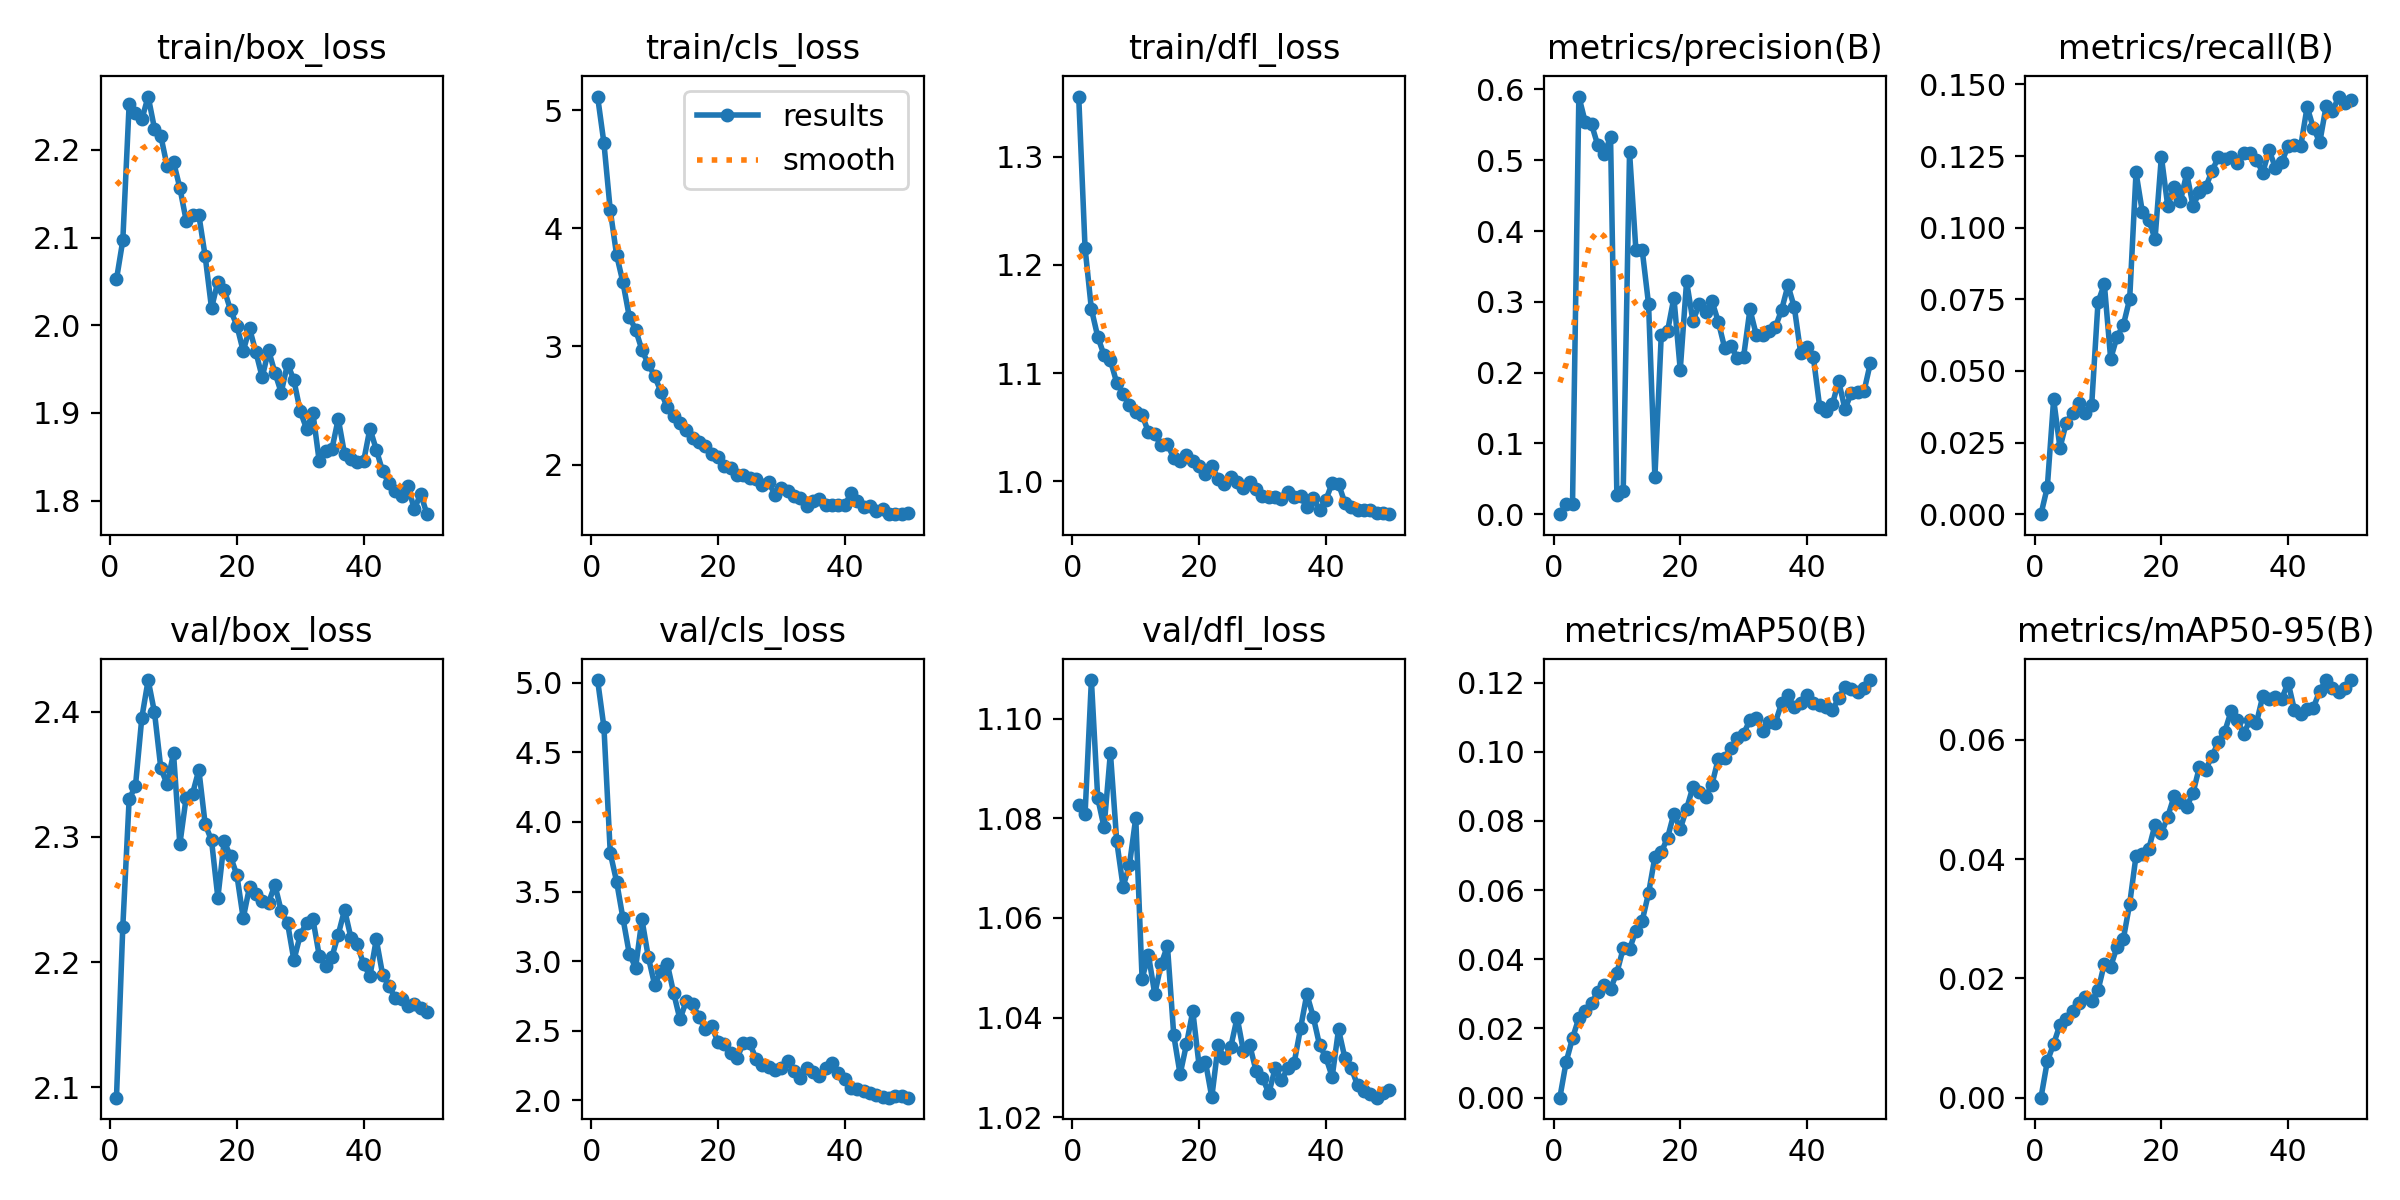

Data behind this chart, as committed beside it:
epoch, train/box_loss, train/cls_loss, train/dfl_loss, metrics/precision(B), metrics/recall(B), metrics/mAP50(B), metrics/mAP50-95(B), val/box_loss, val/cls_loss, val/dfl_loss, lr/pg0, lr/pg1, lr/pg2
1, 2.052, 5.114, 1.355, 0, 0, 0, 0, 2.092, 5.019, 1.083, 6.575e-05, 6.575e-05, 6.575e-05
2, 2.097, 4.721, 1.216, 0.01474, 0.0094, 0.01038, 0.00608, 2.228, 4.681, 1.081, 0.0001315, 0.0001315, 0.0001315
3, 2.252, 4.151, 1.159, 0.01484, 0.04009, 0.01719, 0.00901, 2.33, 3.777, 1.108, 0.0001945, 0.0001945, 0.0001945
4, 2.242, 3.774, 1.134, 0.59, 0.02313, 0.02303, 0.01225, 2.341, 3.571, 1.084, 0.0002474, 0.0002474, 0.0002474
5, 2.235, 3.542, 1.117, 0.5542, 0.03199, 0.02511, 0.01321, 2.395, 3.308, 1.078, 0.0002474, 0.0002474, 0.0002474
6, 2.261, 3.252, 1.112, 0.5508, 0.03531, 0.02724, 0.01451, 2.425, 3.053, 1.093, 0.0002422, 0.0002422, 0.0002422
7, 2.224, 3.142, 1.091, 0.5209, 0.03894, 0.03066, 0.01589, 2.4, 2.953, 1.075, 0.000237, 0.000237, 0.000237
8, 2.216, 2.969, 1.081, 0.5082, 0.03544, 0.03252, 0.01686, 2.355, 3.299, 1.066, 0.0002318, 0.0002318, 0.0002318
9, 2.181, 2.851, 1.07, 0.5332, 0.03796, 0.03148, 0.01625, 2.342, 3.03, 1.071, 0.0002266, 0.0002266, 0.0002266
10, 2.186, 2.749, 1.065, 0.02646, 0.07395, 0.03612, 0.01798, 2.367, 2.83, 1.08, 0.0002213, 0.0002213, 0.0002213
11, 2.157, 2.615, 1.062, 0.03252, 0.0803, 0.04318, 0.02244, 2.294, 2.929, 1.048, 0.0002161, 0.0002161, 0.0002161
12, 2.119, 2.485, 1.046, 0.5114, 0.05421, 0.04298, 0.02197, 2.332, 2.98, 1.053, 0.0002109, 0.0002109, 0.0002109
13, 2.126, 2.41, 1.044, 0.3733, 0.06189, 0.04822, 0.02527, 2.334, 2.771, 1.045, 0.0002057, 0.0002057, 0.0002057
14, 2.126, 2.354, 1.033, 0.373, 0.066, 0.05116, 0.0266, 2.354, 2.581, 1.051, 0.0002005, 0.0002005, 0.0002005
15, 2.079, 2.293, 1.034, 0.2967, 0.07515, 0.05911, 0.03251, 2.31, 2.715, 1.054, 0.0001953, 0.0001953, 0.0001953
16, 2.019, 2.225, 1.022, 0.05248, 0.1192, 0.06956, 0.04054, 2.297, 2.69, 1.036, 0.0001901, 0.0001901, 0.0001901
17, 2.05, 2.192, 1.019, 0.2524, 0.1055, 0.07093, 0.04087, 2.252, 2.599, 1.029, 0.0001849, 0.0001849, 0.0001849
18, 2.041, 2.155, 1.024, 0.2587, 0.1027, 0.07514, 0.04166, 2.297, 2.511, 1.035, 0.0001797, 0.0001797, 0.0001797
19, 2.017, 2.087, 1.019, 0.3059, 0.09604, 0.08214, 0.04575, 2.284, 2.532, 1.041, 0.0001745, 0.0001745, 0.0001745
20, 2, 2.062, 1.014, 0.2039, 0.1248, 0.07769, 0.04432, 2.27, 2.418, 1.03, 0.0001693, 0.0001693, 0.0001693
21, 1.97, 1.992, 1.007, 0.3288, 0.1076, 0.08348, 0.04708, 2.235, 2.405, 1.031, 0.0001641, 0.0001641, 0.0001641
22, 1.996, 1.969, 1.014, 0.2731, 0.1143, 0.08984, 0.05051, 2.26, 2.337, 1.024, 0.0001589, 0.0001589, 0.0001589
23, 1.969, 1.908, 1.003, 0.2963, 0.1092, 0.08823, 0.04957, 2.255, 2.304, 1.034, 0.0001536, 0.0001536, 0.0001536
24, 1.941, 1.908, 0.9973, 0.286, 0.1189, 0.08697, 0.04874, 2.249, 2.409, 1.032, 0.0001484, 0.0001484, 0.0001484
25, 1.972, 1.885, 1.004, 0.3012, 0.1076, 0.09052, 0.05114, 2.248, 2.411, 1.034, 0.0001432, 0.0001432, 0.0001432
26, 1.946, 1.881, 1, 0.2721, 0.1123, 0.09794, 0.0554, 2.262, 2.297, 1.04, 0.000138, 0.000138, 0.000138
27, 1.923, 1.825, 0.9935, 0.2352, 0.1141, 0.09813, 0.05498, 2.241, 2.254, 1.033, 0.0001328, 0.0001328, 0.0001328
28, 1.956, 1.851, 0.9991, 0.2376, 0.1199, 0.101, 0.0573, 2.231, 2.24, 1.034, 0.0001276, 0.0001276, 0.0001276
29, 1.937, 1.745, 0.9932, 0.2213, 0.1246, 0.1039, 0.05961, 2.202, 2.217, 1.029, 0.0001224, 0.0001224, 0.0001224
30, 1.902, 1.804, 0.9869, 0.2227, 0.1238, 0.1052, 0.06137, 2.222, 2.233, 1.028, 0.0001172, 0.0001172, 0.0001172
31, 1.882, 1.773, 0.9858, 0.2893, 0.1246, 0.1092, 0.06477, 2.232, 2.283, 1.025, 0.000112, 0.000112, 0.000112
32, 1.9, 1.732, 0.986, 0.2533, 0.1226, 0.1096, 0.06329, 2.234, 2.208, 1.03, 0.0001068, 0.0001068, 0.0001068
33, 1.845, 1.72, 0.984, 0.2526, 0.1261, 0.1059, 0.06098, 2.205, 2.158, 1.027, 0.0001016, 0.0001016, 0.0001016
34, 1.857, 1.653, 0.9902, 0.2591, 0.126, 0.1085, 0.06338, 2.197, 2.232, 1.03, 9.6363e-05, 9.6363e-05, 9.6363e-05
35, 1.859, 1.691, 0.9859, 0.264, 0.1237, 0.1084, 0.0628, 2.204, 2.201, 1.031, 9.1156e-05, 9.1156e-05, 9.1156e-05
36, 1.893, 1.712, 0.9863, 0.2887, 0.1192, 0.1141, 0.06731, 2.222, 2.176, 1.038, 8.5948e-05, 8.5948e-05, 8.5948e-05
37, 1.853, 1.661, 0.9764, 0.3233, 0.127, 0.1163, 0.06689, 2.242, 2.234, 1.045, 8.0741e-05, 8.0741e-05, 8.0741e-05
38, 1.847, 1.662, 0.9845, 0.2923, 0.1209, 0.1128, 0.0671, 2.22, 2.268, 1.04, 7.5534e-05, 7.5534e-05, 7.5534e-05
39, 1.844, 1.657, 0.9739, 0.2282, 0.1229, 0.1141, 0.06686, 2.214, 2.195, 1.034, 7.0326e-05, 7.0326e-05, 7.0326e-05
40, 1.845, 1.655, 0.9828, 0.2355, 0.1285, 0.1164, 0.06959, 2.198, 2.153, 1.032, 6.5119e-05, 6.5119e-05, 6.5119e-05
41, 1.882, 1.759, 0.9988, 0.2221, 0.1288, 0.1141, 0.065, 2.189, 2.087, 1.028, 5.9911e-05, 5.9911e-05, 5.9911e-05
42, 1.858, 1.691, 0.9978, 0.1518, 0.1285, 0.1134, 0.06438, 2.218, 2.078, 1.038, 5.4704e-05, 5.4704e-05, 5.4704e-05
43, 1.833, 1.641, 0.9804, 0.1459, 0.1421, 0.113, 0.06511, 2.19, 2.068, 1.032, 4.9497e-05, 4.9497e-05, 4.9497e-05
44, 1.82, 1.646, 0.9766, 0.155, 0.1347, 0.112, 0.06538, 2.181, 2.054, 1.03, 4.4289e-05, 4.4289e-05, 4.4289e-05
45, 1.811, 1.607, 0.9732, 0.1879, 0.1298, 0.1155, 0.06825, 2.171, 2.038, 1.026, 3.9082e-05, 3.9082e-05, 3.9082e-05
46, 1.805, 1.625, 0.974, 0.1483, 0.1424, 0.1187, 0.07001, 2.171, 2.021, 1.025, 3.3874e-05, 3.3874e-05, 3.3874e-05
47, 1.817, 1.583, 0.9739, 0.1714, 0.1405, 0.1181, 0.06876, 2.165, 2.019, 1.025, 2.8667e-05, 2.8667e-05, 2.8667e-05
48, 1.79, 1.585, 0.9705, 0.1729, 0.1457, 0.1173, 0.06797, 2.166, 2.031, 1.024, 2.346e-05, 2.346e-05, 2.346e-05
49, 1.808, 1.581, 0.9706, 0.1735, 0.1436, 0.1185, 0.06869, 2.163, 2.031, 1.025, 1.8252e-05, 1.8252e-05, 1.8252e-05
50, 1.784, 1.591, 0.9698, 0.2134, 0.1444, 0.1207, 0.06996, 2.16, 2.019, 1.026, 1.3045e-05, 1.3045e-05, 1.3045e-05
